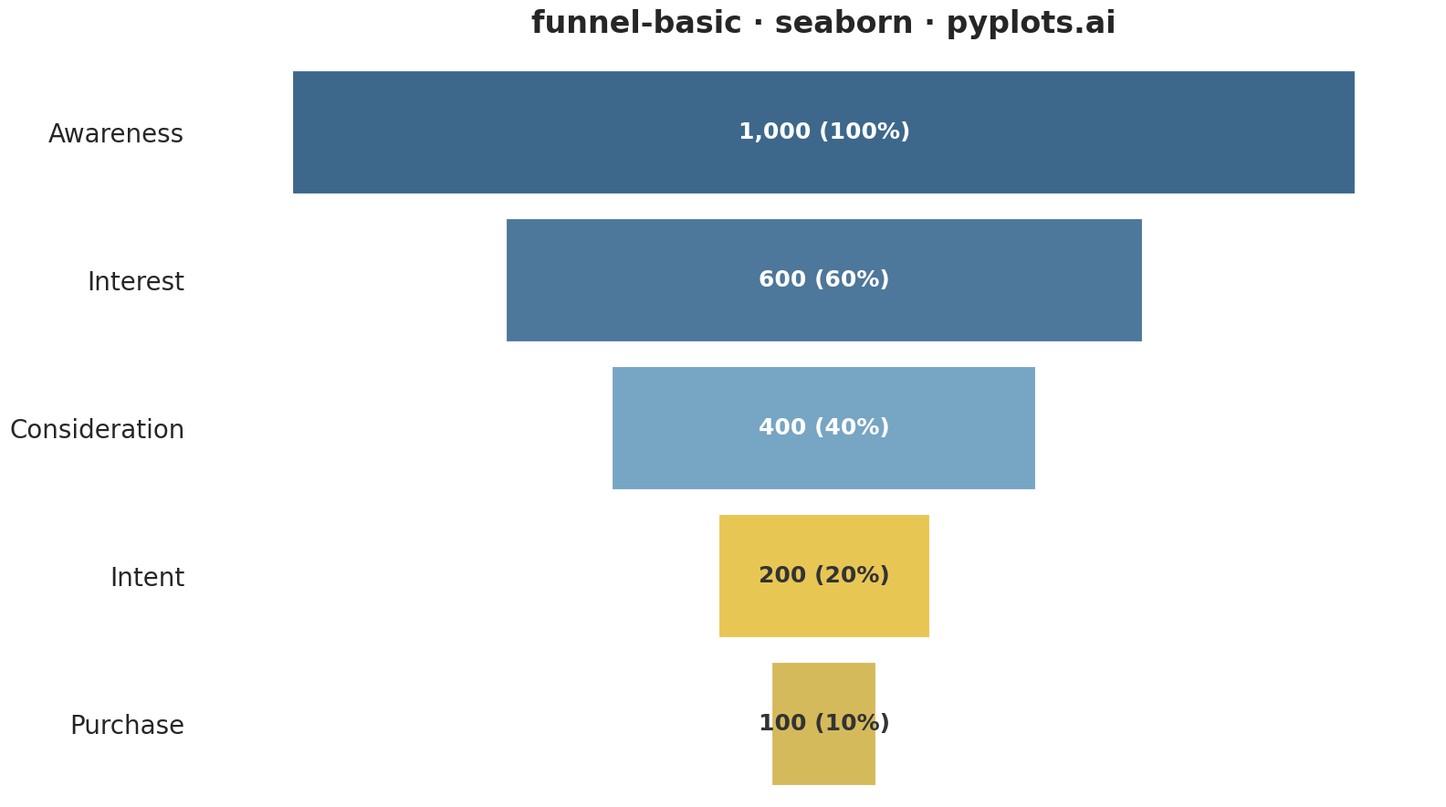

Python code for this plot:
""" pyplots.ai
funnel-basic: Basic Funnel Chart
Library: seaborn 0.13.2 | Python 3.13.11
Quality: 88/100 | Created: 2025-12-23
"""

import matplotlib.pyplot as plt
import pandas as pd
import seaborn as sns


# Data - Sales funnel example
stages = ["Awareness", "Interest", "Consideration", "Intent", "Purchase"]
values = [1000, 600, 400, 200, 100]
max_value = max(values)

# Create dataframe
df = pd.DataFrame({"stage": stages, "value": values, "percentage": [v / values[0] * 100 for v in values]})

# Seaborn styling
sns.set_theme(style="white")

# Create figure
fig, ax = plt.subplots(figsize=(16, 9))

# Color palette using Python Blue and Yellow
colors = ["#306998", "#4078A8", "#6AA8D1", "#FFD43B", "#E8C547"]

# Create horizontal bar chart using seaborn barplot
sns.barplot(
    data=df,
    y="stage",
    x="value",
    hue="stage",
    palette=colors,
    ax=ax,
    dodge=False,
    legend=False,
    order=stages,
    hue_order=stages,
    edgecolor="white",
    linewidth=3,
    width=0.85,
)

# Center the bars by adjusting xlim and moving bars
# Get current bar positions and shift them to center
for bar in ax.patches:
    bar_width = bar.get_width()
    # Shift bar to center it (move left edge to -width/2)
    bar.set_x(-bar_width / 2)

# Remove axis decorations
ax.set_xlabel("")
ax.set_ylabel("")
ax.tick_params(left=False, bottom=False, labelbottom=False)
for spine in ax.spines.values():
    spine.set_visible(False)

# Style y-axis labels (stage names) - move them to the left
ax.tick_params(axis="y", labelsize=20, pad=15)

# Add value and percentage labels on each bar
for i, (value, pct) in enumerate(zip(values, df["percentage"], strict=True)):
    label_text = f"{value:,} ({pct:.0f}%)"
    # Choose text color based on background brightness
    text_color = "white" if i < 3 else "#333333"
    ax.text(0, i, label_text, ha="center", va="center", fontsize=18, fontweight="bold", color=text_color)

# Set symmetric x limits for centered funnel look
ax.set_xlim(-max_value / 2 * 1.15, max_value / 2 * 1.15)

# Title
ax.set_title("funnel-basic · seaborn · pyplots.ai", fontsize=24, fontweight="bold", pad=20)

plt.tight_layout()
plt.savefig("plot.png", dpi=300, bbox_inches="tight", facecolor="white")
